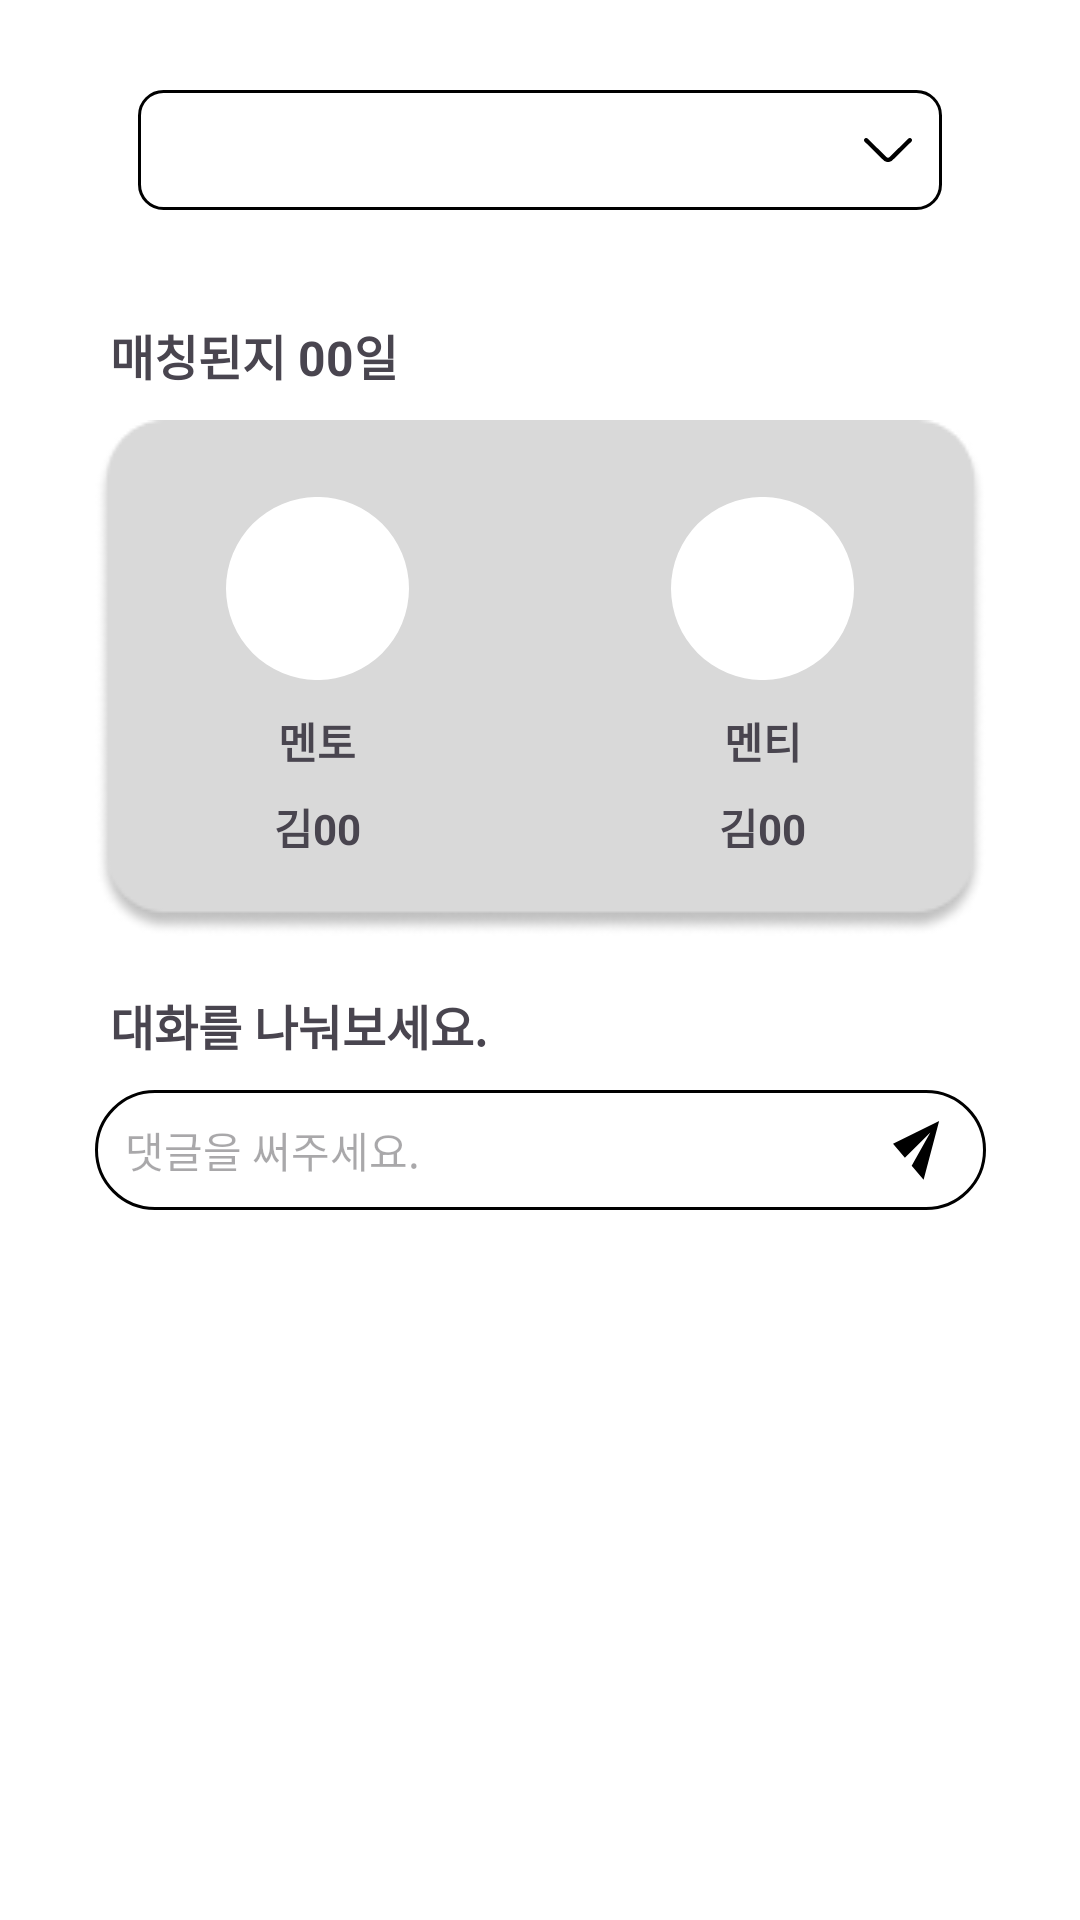

Produce the Android XML layout that renders to this screen, including the resource entries it uses.
<!-- AndroidManifest.xml: application theme Theme.Mentos -->
<!-- res/layout/fragment_after_matching.xml -->
<?xml version="1.0" encoding="utf-8"?>
<FrameLayout xmlns:android="http://schemas.android.com/apk/res/android"
    xmlns:tools="http://schemas.android.com/tools"
    android:layout_width="match_parent"
    android:layout_height="match_parent"
    xmlns:app="http://schemas.android.com/apk/res-auto"
    android:background="@color/white"
    tools:context=".AfterMatchingFragment">

    <ScrollView
        android:layout_width="match_parent"
        android:layout_height="match_parent">

        <androidx.constraintlayout.widget.ConstraintLayout
            android:layout_width="match_parent"
            android:layout_height="match_parent">

            <Spinner
                android:layout_width="268dp"
                android:layout_height="40dp"
                android:background="@drawable/bg_spinner"
                android:layout_marginTop="30dp"
                app:layout_constraintTop_toTopOf="parent"
                app:layout_constraintStart_toStartOf="parent"
                app:layout_constraintEnd_toEndOf="parent"/>

            <TextView
                android:id="@+id/matching_tv"
                android:layout_width="wrap_content"
                android:layout_height="wrap_content"
                android:text="매칭된지 00일"
                android:textStyle="bold"
                android:textSize="16sp"
                android:layout_marginBottom="10dp"
                android:layout_marginLeft="5dp"
                app:layout_constraintLeft_toLeftOf="@id/matching_bubble_iv"
                app:layout_constraintBottom_toTopOf="@id/matching_bubble_iv"/>

            <LinearLayout
                android:id="@+id/matching_bubble_iv"
                android:layout_width="297dp"
                android:layout_height="wrap_content"
                android:background="@drawable/ic_bubble"
                android:orientation="horizontal"
                android:gravity="center"
                android:layout_marginTop="140dp"
                android:layout_marginStart="32dp"
                android:layout_marginEnd="32dp"
                app:layout_constraintTop_toTopOf="parent"
                app:layout_constraintStart_toStartOf="parent"
                app:layout_constraintEnd_toEndOf="parent">

                <LinearLayout
                    android:layout_width="wrap_content"
                    android:layout_height="wrap_content"
                    android:orientation="vertical"
                    android:gravity="center"
                    android:layout_weight="1">
                    <ImageView
                        android:layout_width="wrap_content"
                        android:layout_height="wrap_content"
                        android:src="@drawable/ic_circle"
                        android:layout_marginBottom="10dp"/>
                    <TextView
                        android:layout_width="wrap_content"
                        android:layout_height="wrap_content"
                        android:text="멘토"
                        android:textStyle="bold"
                        android:textSize="14sp"
                        android:layout_marginBottom="8dp"/>
                    <TextView
                        android:layout_width="wrap_content"
                        android:layout_height="wrap_content"
                        android:text="김00"
                        android:textStyle="bold"
                        android:textSize="14sp"/>
                </LinearLayout>

                <LinearLayout
                    android:layout_width="wrap_content"
                    android:layout_height="wrap_content"
                    android:orientation="vertical"
                    android:gravity="center"
                    android:layout_weight="1">
                    <ImageView
                        android:layout_width="wrap_content"
                        android:layout_height="wrap_content"
                        android:src="@drawable/ic_circle"
                        android:layout_marginBottom="10dp"/>
                    <TextView
                        android:layout_width="wrap_content"
                        android:layout_height="wrap_content"
                        android:text="멘티"
                        android:textStyle="bold"
                        android:textSize="14sp"
                        android:layout_marginBottom="8dp"/>
                    <TextView
                        android:layout_width="wrap_content"
                        android:layout_height="wrap_content"
                        android:text="김00"
                        android:textStyle="bold"
                        android:textSize="14sp"/>
                </LinearLayout>

            </LinearLayout>

            <TextView
                android:id="@+id/matching_chat_tv"
                android:layout_width="wrap_content"
                android:layout_height="wrap_content"
                android:text="대화를 나눠보세요."
                android:textSize="16sp"
                android:textStyle="bold"
                android:layout_marginTop="200dp"
                app:layout_constraintLeft_toLeftOf="@id/matching_tv"
                app:layout_constraintTop_toBottomOf="@id/matching_tv"/>

            <LinearLayout
                android:id="@+id/matching_ll"
                android:layout_width="297dp"
                android:layout_height="40dp"
                android:background="@drawable/background_radius_black"
                android:padding="2dp"
                android:layout_marginTop="10dp"
                app:layout_constraintTop_toBottomOf="@id/matching_chat_tv"
                app:layout_constraintStart_toStartOf="parent"
                app:layout_constraintEnd_toEndOf="parent">

                <EditText
                    android:layout_width="250dp"
                    android:layout_height="wrap_content"
                    android:hint="댓글을 써주세요."
                    android:textSize="14sp"
                    android:layout_marginLeft="8dp"
                    android:layout_gravity="center"
                    android:background="@null"/>

                <ImageView
                    android:layout_width="wrap_content"
                    android:layout_height="wrap_content"
                    android:src="@drawable/ic_send"
                    android:layout_gravity="center"
                    android:layout_marginLeft="6dp"
                    app:layout_constraintRight_toRightOf="@+id/matching_ll"/>

            </LinearLayout>


        </androidx.constraintlayout.widget.ConstraintLayout>

    </ScrollView>

</FrameLayout>
<!-- resources referenced by this layout -->
<resources>
  <color name="white">#FFFFFFFF</color>
  <!-- drawable background_radius_black (drawable) -->
  <?xml version="1.0" encoding="utf-8"?>
  <shape xmlns:android="http://schemas.android.com/apk/res/android"
      android:shape="rectangle" android:padding="10dp">
  
      
      <solid android:color="#ffffff" />
      <corners
          android:bottomLeftRadius="20dp"
          android:bottomRightRadius="20dp"
          android:topLeftRadius="20dp"
          android:topRightRadius="20dp"/>
      <stroke
          android:width="1dp"
          android:color="@color/black" />
  </shape>
  <!-- drawable bg_spinner (drawable) -->
  <?xml version="1.0" encoding="utf-8"?>
  <selector xmlns:android="http://schemas.android.com/apk/res/android">
      <item>
          <layer-list>
              <item>
                  <shape android:shape="rectangle">
                      <solid android:color="@color/white"/>
                      <stroke android:color="@color/black" android:width="1dp"/>
                      <padding
                          android:top="10dp"
                          android:bottom="10dp"
                          android:right="10dp"/>
                      <corners android:radius="8dp" />
                  </shape>
              </item>
  
              <item
                  android:drawable="@drawable/ic_arrow_down"
                  android:gravity="center|end"
                  android:width="16dp"
                  android:height="8dp" />
          </layer-list>
      </item>
  </selector>
  <!-- drawable ic_bubble: png bitmap (drawable, 5868 bytes) -->
  <!-- drawable ic_circle (drawable) -->
  <vector xmlns:android="http://schemas.android.com/apk/res/android"
      android:width="61dp"
      android:height="61dp"
      android:viewportWidth="61"
      android:viewportHeight="61">
    <path
        android:pathData="M30.5,30.5m-30.5,0a30.5,30.5 0,1 1,61 0a30.5,30.5 0,1 1,-61 0"
        android:fillColor="#ffffff"/>
  </vector>
  <!-- drawable ic_send (drawable) -->
  <vector xmlns:android="http://schemas.android.com/apk/res/android"
      android:width="16dp"
      android:height="21dp"
      android:viewportWidth="16"
      android:viewportHeight="21">
    <path
        android:pathData="M10.197,20.563L15.38,0.981L0.005,8.603L3.964,13.261L12.441,4.869L6.229,15.918L10.197,20.563Z"
        android:fillColor="#000000"/>
  </vector>
  <style name="Theme.Mentos" parent="Base.Theme.Mentos" />
  <color name="black">#FF000000</color>
  <!-- drawable ic_arrow_down (drawable) -->
  <vector xmlns:android="http://schemas.android.com/apk/res/android"
      android:width="16dp"
      android:height="8dp"
      android:viewportWidth="16"
      android:viewportHeight="8">
    <path
        android:pathData="M1.242,0.21L7.488,6.358C7.625,6.493 7.809,6.568 8,6.568C8.192,6.568 8.376,6.493 8.512,6.358L14.759,0.212C14.896,0.077 15.08,0.001 15.273,0.001C15.465,0.001 15.649,0.077 15.787,0.212C15.854,0.277 15.908,0.356 15.944,0.443C15.981,0.53 16,0.623 16,0.717C16,0.812 15.981,0.905 15.944,0.992C15.908,1.079 15.854,1.158 15.787,1.223L9.542,7.37C9.13,7.774 8.577,8 8,8C7.424,8 6.87,7.774 6.459,7.37L0.214,1.223C0.146,1.158 0.092,1.079 0.056,0.992C0.019,0.905 0,0.811 0,0.717C0,0.622 0.019,0.529 0.056,0.442C0.092,0.355 0.146,0.276 0.214,0.21C0.351,0.075 0.536,-0 0.728,-0C0.92,-0 1.105,0.075 1.242,0.21Z"
        android:fillColor="#000000"/>
  </vector>
  <style name="Base.Theme.Mentos" parent="Theme.Material3.DayNight.NoActionBar">
          
          
      </style>
</resources>
